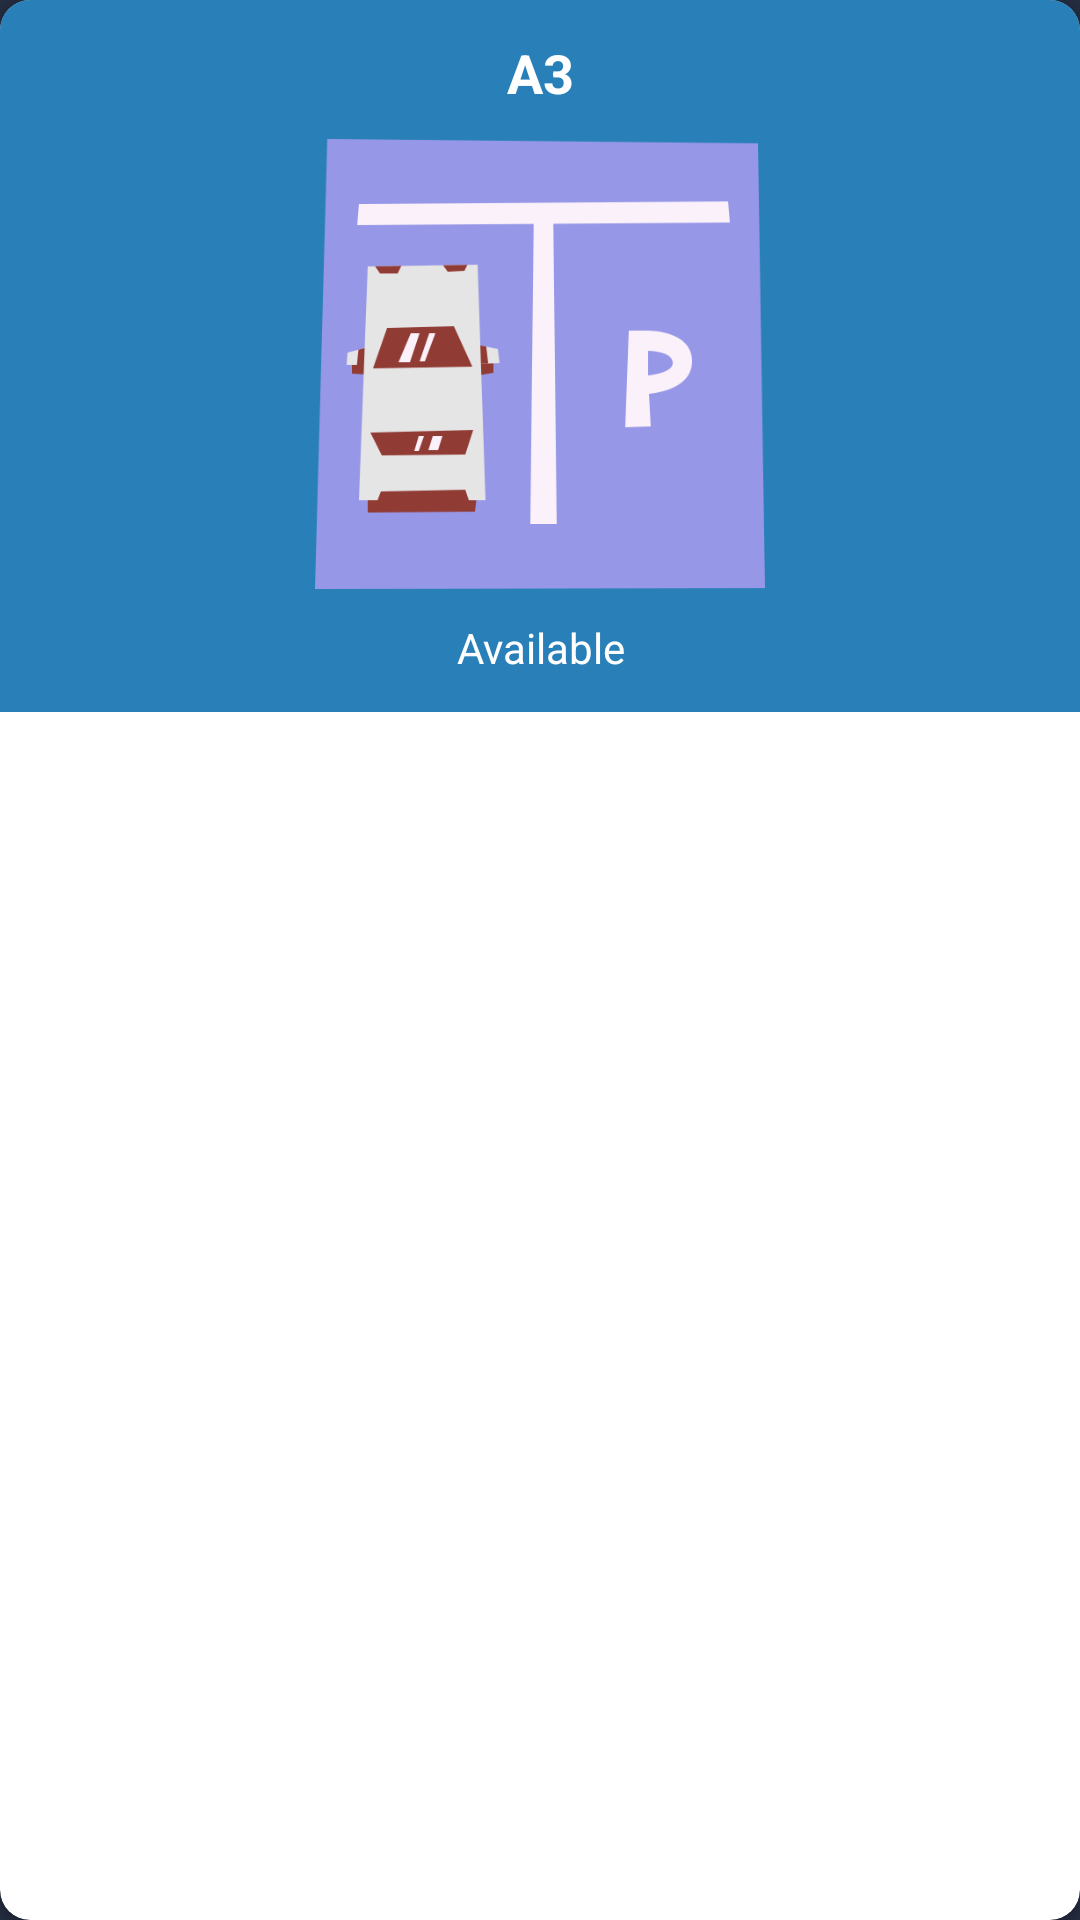

Reconstruct the res/layout file that produces this screen, plus the resources it refers to.
<!-- AndroidManifest.xml: application theme Theme.CarParkingSystem -->
<!-- res/layout/parking_slot_item.xml -->
<?xml version="1.0" encoding="utf-8"?>
<androidx.cardview.widget.CardView xmlns:android="http://schemas.android.com/apk/res/android"
    xmlns:app="http://schemas.android.com/apk/res-auto"
    android:layout_width="match_parent"
    android:layout_height="wrap_content"
    android:layout_margin="10dp"
    android:orientation="vertical"
    app:cardCornerRadius="10dp">

    <LinearLayout
        android:id="@+id/mainLayout"
        android:layout_width="match_parent"
        android:layout_height="wrap_content"
        android:background="@color/light_blue"
        android:padding="12dp"
        android:orientation="vertical">

        <TextView
            android:id="@+id/parkingNameView"
            android:layout_width="match_parent"
            android:layout_height="wrap_content"
            android:textColor="@color/white"
            android:textSize="18sp"
            android:text="A3"
            android:gravity="center"
            android:layout_marginBottom="10dp"
            android:textStyle="bold" />

        <ImageView
            android:id="@+id/parkingImage"
            android:layout_width="match_parent"
            android:layout_height="150dp"
            android:src="@drawable/parking"/>

        <TextView
            android:id="@+id/isAvailable"
            android:layout_width="match_parent"
            android:layout_height="wrap_content"
            android:layout_marginTop="10dp"
            android:gravity="center"
            android:text="Available"
            android:textColor="@color/white"
            android:textSize="14sp" />

    </LinearLayout>

</androidx.cardview.widget.CardView>
<!-- resources referenced by this layout -->
<resources>
  <color name="light_blue">#2980b9</color>
  <color name="white">#FFFFFFFF</color>
  <!-- drawable parking: png bitmap (drawable, 16012 bytes) -->
  <style name="Theme.CarParkingSystem" parent="Base.Theme.CarParkingSystem" />
  <style name="Base.Theme.CarParkingSystem" parent="Theme.Material3.DayNight.NoActionBar">
           <item name="colorPrimary">@color/bg_color</item>
          <item name="android:colorSecondary" tools:ignore="NewApi">@color/bg_color</item>
          <item name="colorAccent">@color/gray_color</item>
          <item name="android:windowBackground">@color/bg_color</item>
      </style>
  <color name="bg_color">#242c40</color>
  <color name="gray_color">#999797</color>
</resources>
